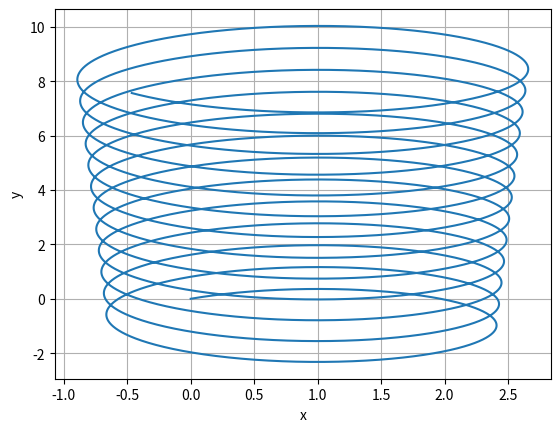

Generate this figure with matplotlib:
import matplotlib.pyplot as plt

def Fx(V_y):
    return abs(q * B) * V_y - q * E

def Fy(V_x):
    return -abs(q * B) * V_x

def step_method(X_n_prev_2, VX_n_prev_1, Y_n_prev_2, VY_n_prev_1):
    X_n = X_n_prev_2 + 2 * dt * VX_n_prev_1
    Y_n = Y_n_prev_2 + 2 * dt * VY_n_prev_1
    VX_next = VX_n_prev_1 + 2 * dt * 1 / m * Fx(VY_n_prev_1)
    VY_next = VY_n_prev_1 + 2 * dt * 1 / m * Fy(VX_n_prev_1)
    return [X_n, VX_next, Y_n, VY_next]

m = 1
B = 2
q = 1
E = 1
V_x = [5]
V_y = [5]
X = [0]
Y = [0]
dt = 0.001
t = 0
T = [t]

t = t + dt
VX_n = V_x[0] + dt * Fx(Y[0] + q * E) / m
X_n = X[0] + VX_n * dt
VY_n = V_y[0] + dt * Fy(X[0]) / m - q * E / m
Y_n = Y[0] + VY_n * dt

X.append(X_n)
Y.append(Y_n)
V_x.append(VX_n)
V_y.append(VY_n)

i = 2

while t < 20:
    X_n, VX_next, Y_n, VY_next = step_method(X[i - 2], V_x[i - 1], Y[i - 2], V_y[i - 1])
    X.append(X_n)
    Y.append(Y_n)
    V_x.append(VX_next)
    V_y.append(VY_next)
    T.append(t)
    t = t + dt
    i = i + 1

plt.plot(X,Y)
plt.ylabel('y')
plt.xlabel('x')
plt.grid()
plt.show()